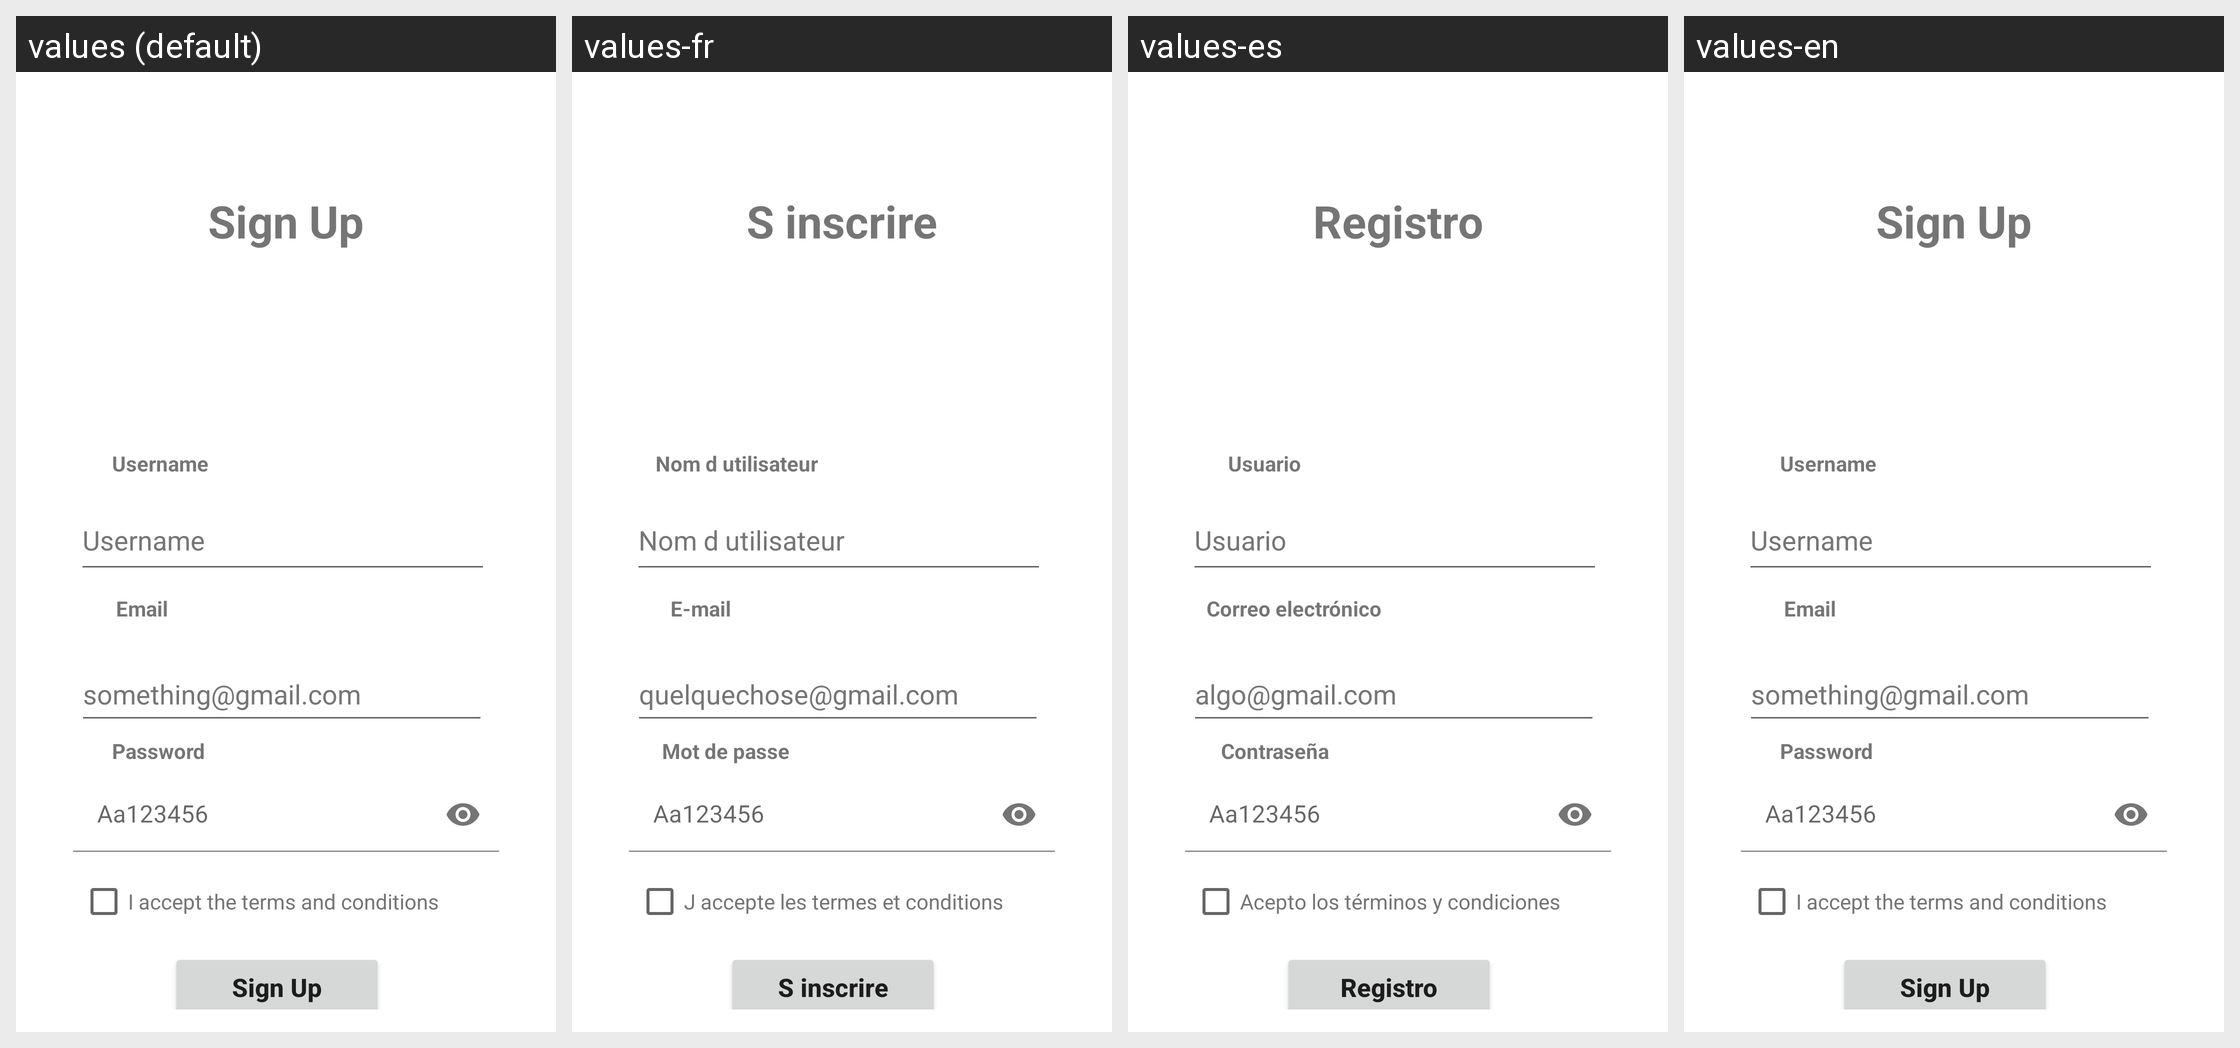

This grid shows one Android layout under several languages. Give, for every string resource on the screen, its name, the default text and each shown locale's text.
Android screen res/layout/fragment_sign_up.xml rendered under 4 locales, left to right: values (default), values-fr, values-es, values-en. Device: Nexus 5 (rendered at 1080×1920; each locale shown at half size, 540×960, under a caption strip naming it); theme Theme.F1Bets.
Strings drawn on this screen, with the default value and each locale's value (text and hints the layout hard-codes, and strings that could not be matched under every locale, appear in the picture but are not listed):

txtSignUp
  values: Sign Up
  values-fr: S inscrire
  values-es: Registro
  values-en: Sign Up

txtUser
  values: Username
  values-fr: Nom d utilisateur
  values-es: Usuario
  values-en: Username

txtPasswordExample
  values: Aa123456
  values-fr: Aa123456
  values-es: Aa123456
  values-en: Aa123456

btnCheck
  values: I accept the terms and conditions
  values-fr: J accepte les termes et conditions
  values-es: Acepto los términos y condiciones
  values-en: I accept the terms and conditions

txtPasw
  values: Password
  values-fr: Mot de passe
  values-es: Contraseña
  values-en: Password

txtEmailExample
  values: something@gmail.com
  values-fr: quelquechose@gmail.com
  values-es: algo@gmail.com
  values-en: something@gmail.com

txtEmail
  values: Email
  values-fr: E-mail
  values-es: Correo electrónico
  values-en: Email
